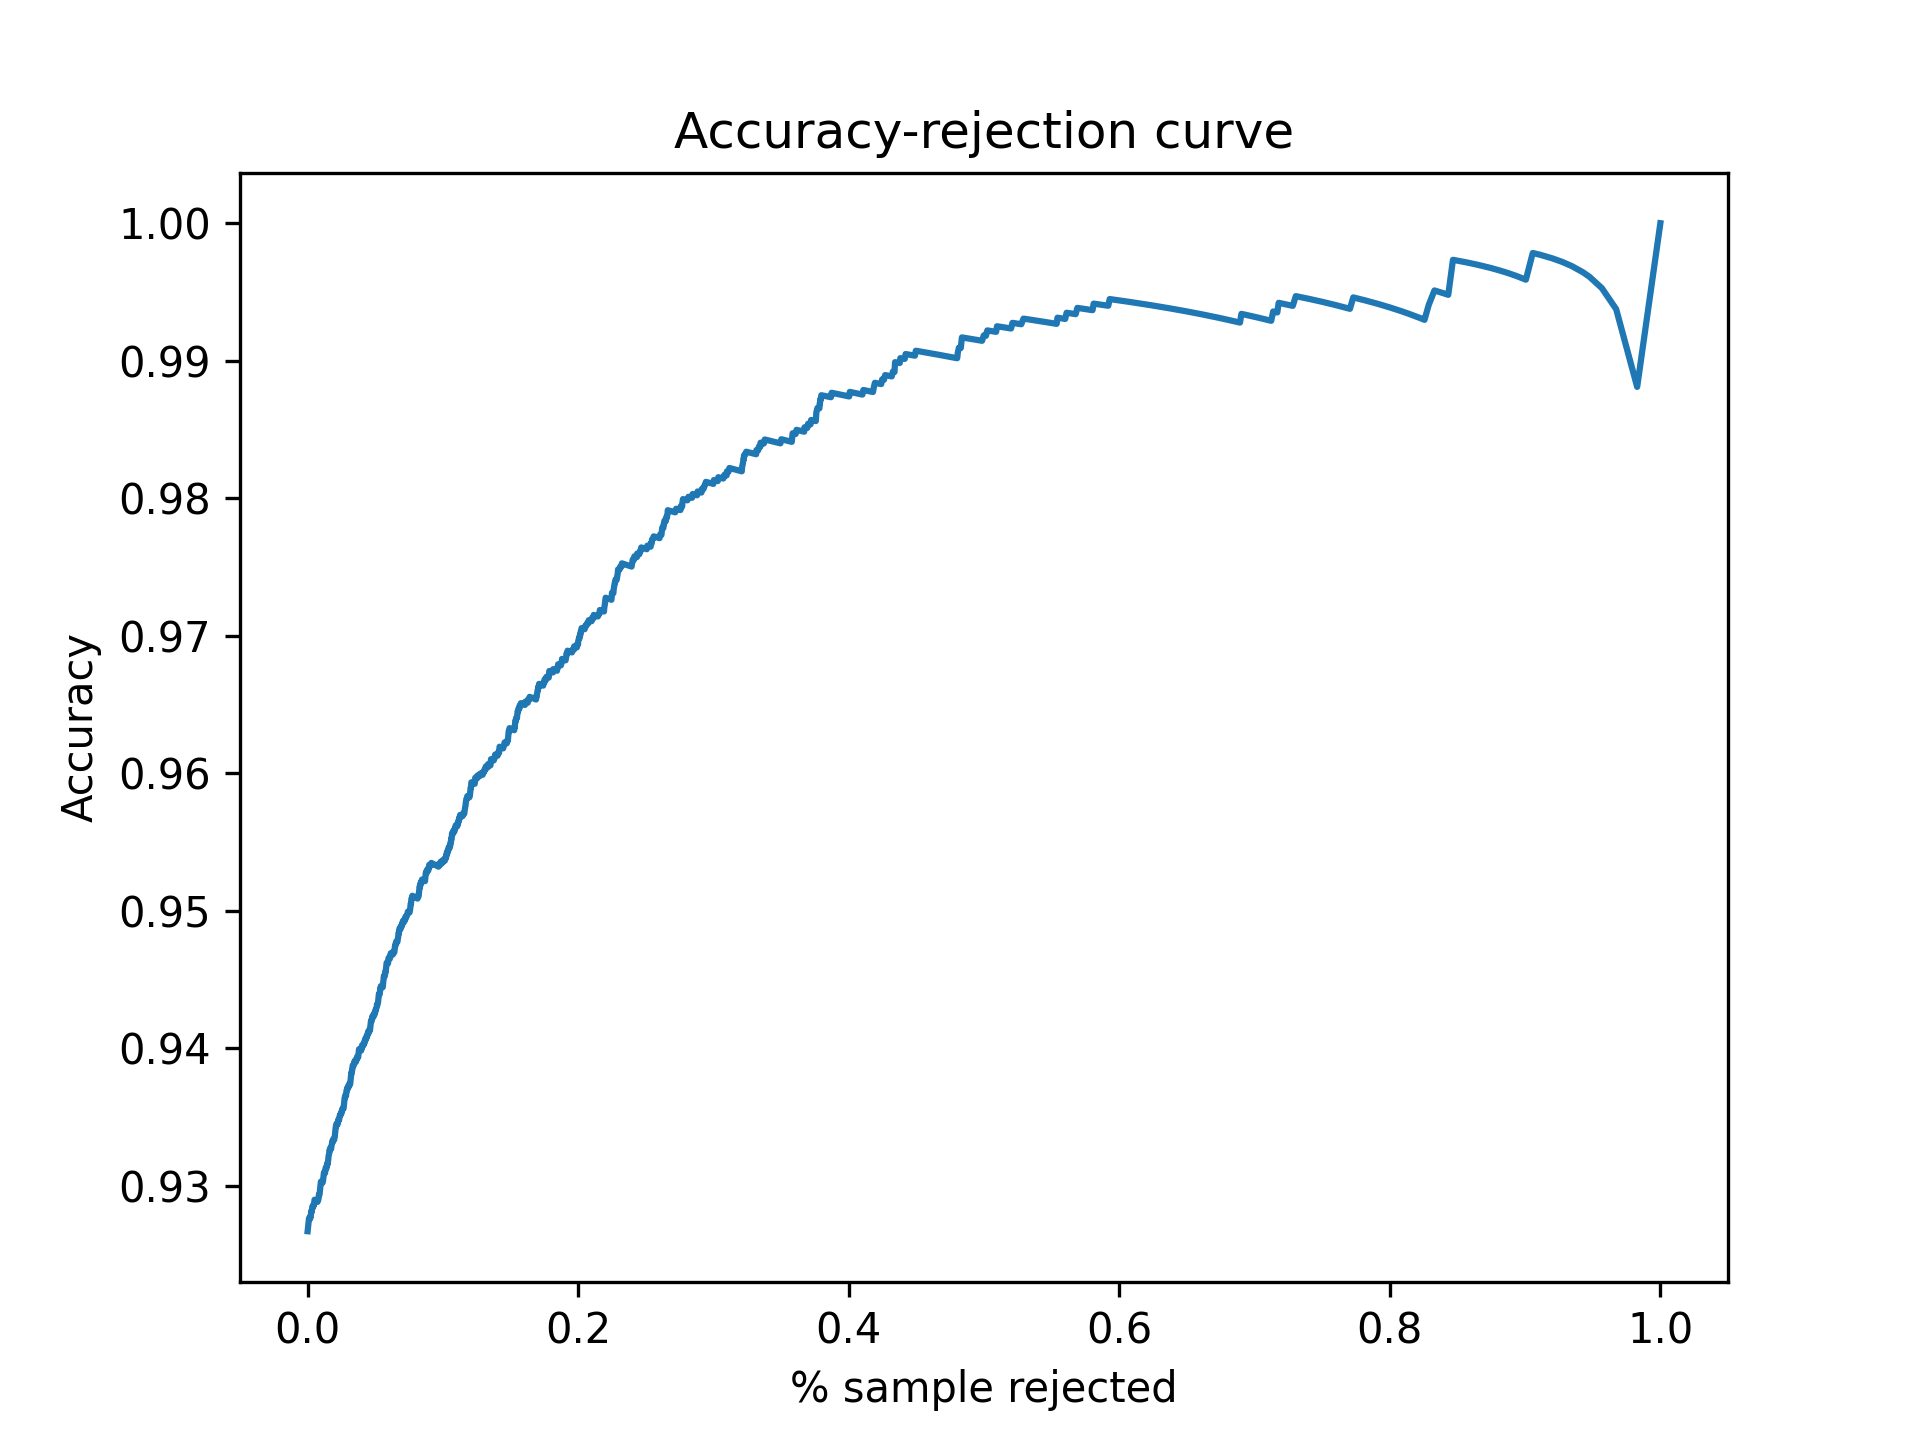

The table this chart was drawn from, first rows:
Threshold, Accepted, Accuracy
0.5, 1.0, 0.9267
0.5001, 0.9998, 0.9269
0.5002, 0.9998, 0.9269
0.5003, 0.9996, 0.9271
0.5004, 0.9996, 0.9271
0.5005, 0.9996, 0.9271
0.5006, 0.9996, 0.9271
0.5007, 0.9996, 0.9271
0.5008, 0.9994, 0.9273
0.5009, 0.9994, 0.9273
0.501, 0.9994, 0.9273
0.5011, 0.9994, 0.9273
0.5012, 0.9994, 0.9273
0.5013, 0.9992, 0.9275
0.5014, 0.9992, 0.9275
0.5015, 0.999, 0.9277
0.5016, 0.999, 0.9277
0.5017, 0.999, 0.9277
0.5018, 0.999, 0.9277
0.5019, 0.9988, 0.9276
0.502, 0.9988, 0.9276
0.5021, 0.9988, 0.9276
0.5022, 0.9988, 0.9276
0.5023, 0.9988, 0.9276
0.5024, 0.9988, 0.9276
0.5025, 0.9988, 0.9276
0.5026, 0.9988, 0.9276
0.5027, 0.9988, 0.9276
0.5028, 0.9988, 0.9276
0.5029, 0.9988, 0.9276
0.503, 0.9988, 0.9276
0.5031, 0.9988, 0.9276
0.5032, 0.9988, 0.9276
0.5033, 0.9988, 0.9276
0.5034, 0.9988, 0.9276
0.5035, 0.9988, 0.9276
0.5036, 0.9988, 0.9276
0.5037, 0.9988, 0.9276
0.5038, 0.9988, 0.9276
0.5039, 0.9988, 0.9276
0.504, 0.9988, 0.9276
0.5041, 0.9988, 0.9276
0.5042, 0.9988, 0.9276
0.5043, 0.9988, 0.9276
0.5044, 0.9988, 0.9276
0.5045, 0.9988, 0.9276
0.5046, 0.9988, 0.9276
0.5047, 0.9986, 0.9276
0.5048, 0.9986, 0.9276
0.5049, 0.9986, 0.9276
0.505, 0.9986, 0.9276
0.5051, 0.9986, 0.9276
0.5052, 0.9986, 0.9276
0.5053, 0.9986, 0.9276
0.5054, 0.9986, 0.9276
0.5055, 0.9984, 0.9276
0.5056, 0.9984, 0.9276
0.5057, 0.9984, 0.9276
0.5058, 0.9984, 0.9276
0.5059, 0.9984, 0.9276
... 4,941 more rows
